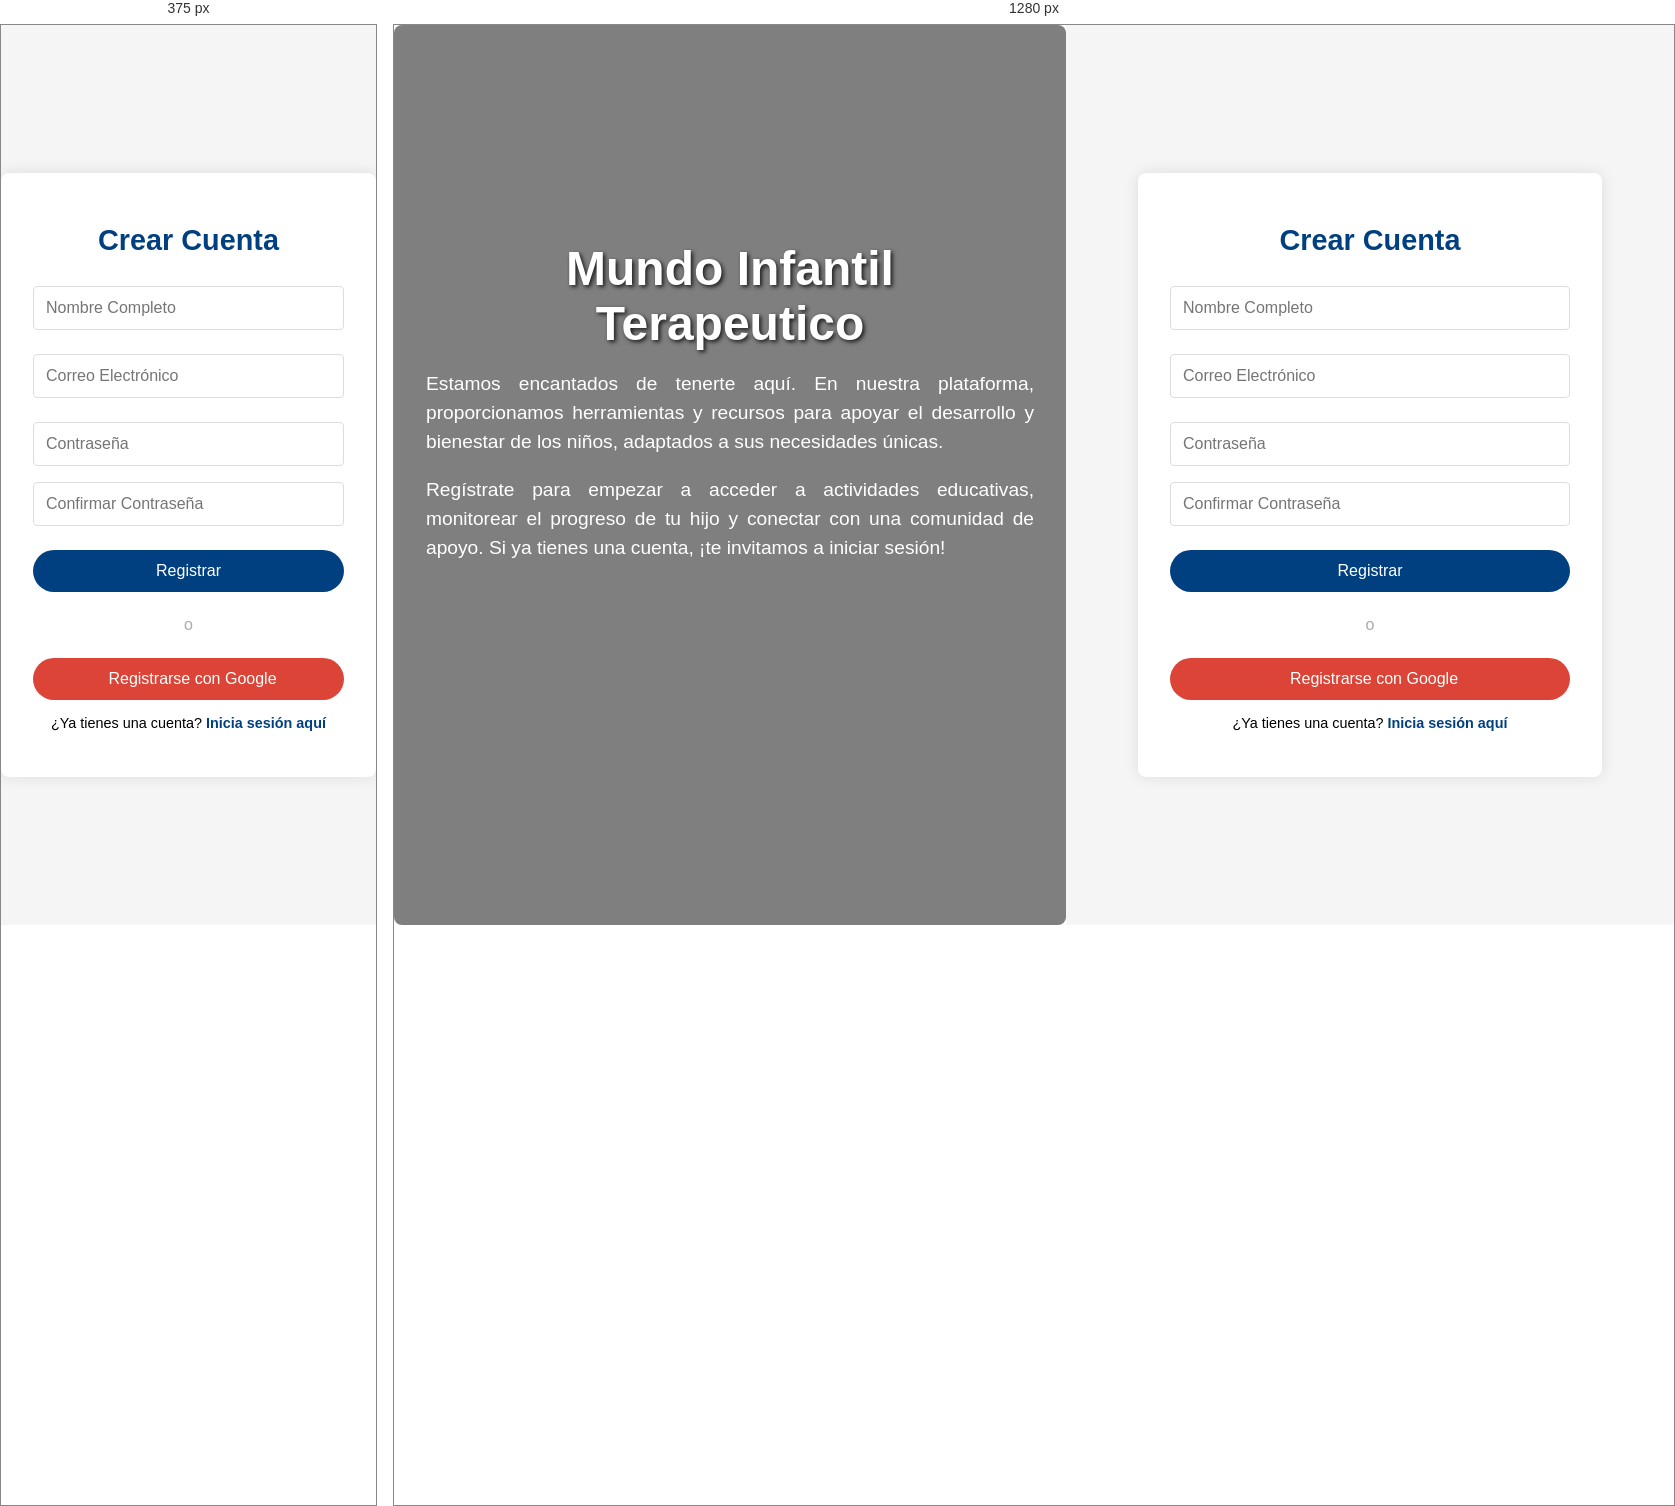
Rendered at 375 px and 1280 px, left to right.

<!-- file: register.html -->
<!DOCTYPE html>
<html lang="es">
<head>
    <meta charset="UTF-8">
    <meta name="viewport" content="width=device-width, initial-scale=1.0">
    <title>Registrar - Mundo Infantil Terapeutico</title>
    <link rel="stylesheet" href="https://fonts.googleapis.com/css2?family=Roboto:wght@400;700&display=swap">
    <link rel="icon" href="/img/logo1.jpg" type="/img/logo1.jpg">

    <link rel="stylesheet" href="/css/styles.css">
    <link rel="stylesheet" href="/css/styles-register.css">
    <link rel="stylesheet" href="https://cdnjs.cloudflare.com/ajax/libs/font-awesome/6.0.0-beta3/css/all.min.css">
</head>
<body>
    <div class="register-page">
        <div class="left-section">
            <div class="overlay">
                <h1>Mundo Infantil Terapeutico</h1>
                <p>Estamos encantados de tenerte aquí. En nuestra plataforma, proporcionamos herramientas y recursos para apoyar el desarrollo y bienestar de los niños, adaptados a sus necesidades únicas.</p>
                <p>Regístrate para empezar a acceder a actividades educativas, monitorear el progreso de tu hijo y conectar con una comunidad de apoyo. Si ya tienes una cuenta, ¡te invitamos a iniciar sesión!</p>
            </div>
        </div>
        <div class="right-section">
            <div class="register-box">
                <h1>Crear Cuenta</h1>
                <form id="register-form">
                    <div class="textbox">
                        <input type="text" id="name" name="name" placeholder="Nombre Completo" required>
                    </div>
                    <div class="textbox">
                        <input type="email" id="email" name="email" placeholder="Correo Electrónico" required>
                    </div>
                    <div class="textbox password-wrapper">
                        <input type="password" id="password" name="password" placeholder="Contraseña" required>
                        <span class="toggle-password" onclick="togglePasswordVisibility('password')">
                            <i id="eye-icon-password" class="fas fa-eye"></i>
                        </span>
                    </div>
                    <div class="textbox password-wrapper">
                        <input type="password" id="confirm-password" name="confirm-password" placeholder="Confirmar Contraseña" required>
                        <span class="toggle-password" onclick="togglePasswordVisibility('confirm-password')">
                            <i id="eye-icon-confirm-password" class="fas fa-eye"></i>
                        </span>
                        <span id="password-error" class="error-message"></span>
                    </div>
                    <button type="submit" class="btn btn-primary">Registrar</button>
                    <div class="divider">o</div>
                    <button type="button" class="btn btn-google" onclick="googleSignIn()">
                        <i class="fab fa-google"></i> Registrarse con Google
                      </button>
                </form>
                <p class="register-link">¿Ya tienes una cuenta? <a href="/login">Inicia sesión aquí</a></p>
            </div>
        </div>
    </div>
    <script src="/js/register.js"></script>
</body>
</html>


/* @media block from css/styles.css */
@media (max-width: 768px) {
    /*Header Barar de navegacion index*/

    
    .navbar-nav {
      text-align: center;
    }
  
    .navbar-nav .nav-link {
      margin: 10px 0;
    }
  
    .navbar-nav.ml-auto {
      margin-top: 10px;
    }
  
    .navbar-toggler {
      color: #ddd;
    }      
    .hero {
        height: 450px; /* Ajusta la altura en pantallas pequeñas */
        padding: 2rem;
      }
    
      .hero h1 {
        font-size: 2.5rem; /* Ajusta el tamaño del texto en pantallas pequeñas */
      }
    
      .hero p {
        font-size: 1.2rem; /* Ajusta el tamaño del texto en pantallas pequeñas */
      }
    
      .hero .btn {
        font-size: 1rem; /* Ajusta el tamaño del botón en pantallas pequeñas */
      }
  
  /*Features index*/
    .features .col-md-4 {
      margin-bottom: 1.5rem;
    }
  /* Llamado a la accion index */
 
    .cta h2 {
      font-size: 2rem;
    }
  
    .cta p {
      font-size: 1rem;
    }
  
    .cta .plan-card {
      width: 100%;
      max-width: 100%;
      margin: 0 auto;
      padding: 15px;
    }
  
    .cta .card-title {
      font-size: 1.3rem;
    }
  
    .cta .price {
      font-size: 1.2rem;
    }
  
    .cta .btn {
      font-size: 1rem;
    }

/*Testimonial index*/  
    .testimonials h2 {
      font-size: 2rem;
    }
  
    .testimonial {
      padding: 20px;
    }
  

  

  }

/* @media block from css/styles-register.css */
@media (max-width: 768px) {
    .register-page {
        flex-direction: column;
    }

    .left-section {
        display: none;
    }

    .right-section {
        height: 50vh;
    }
}